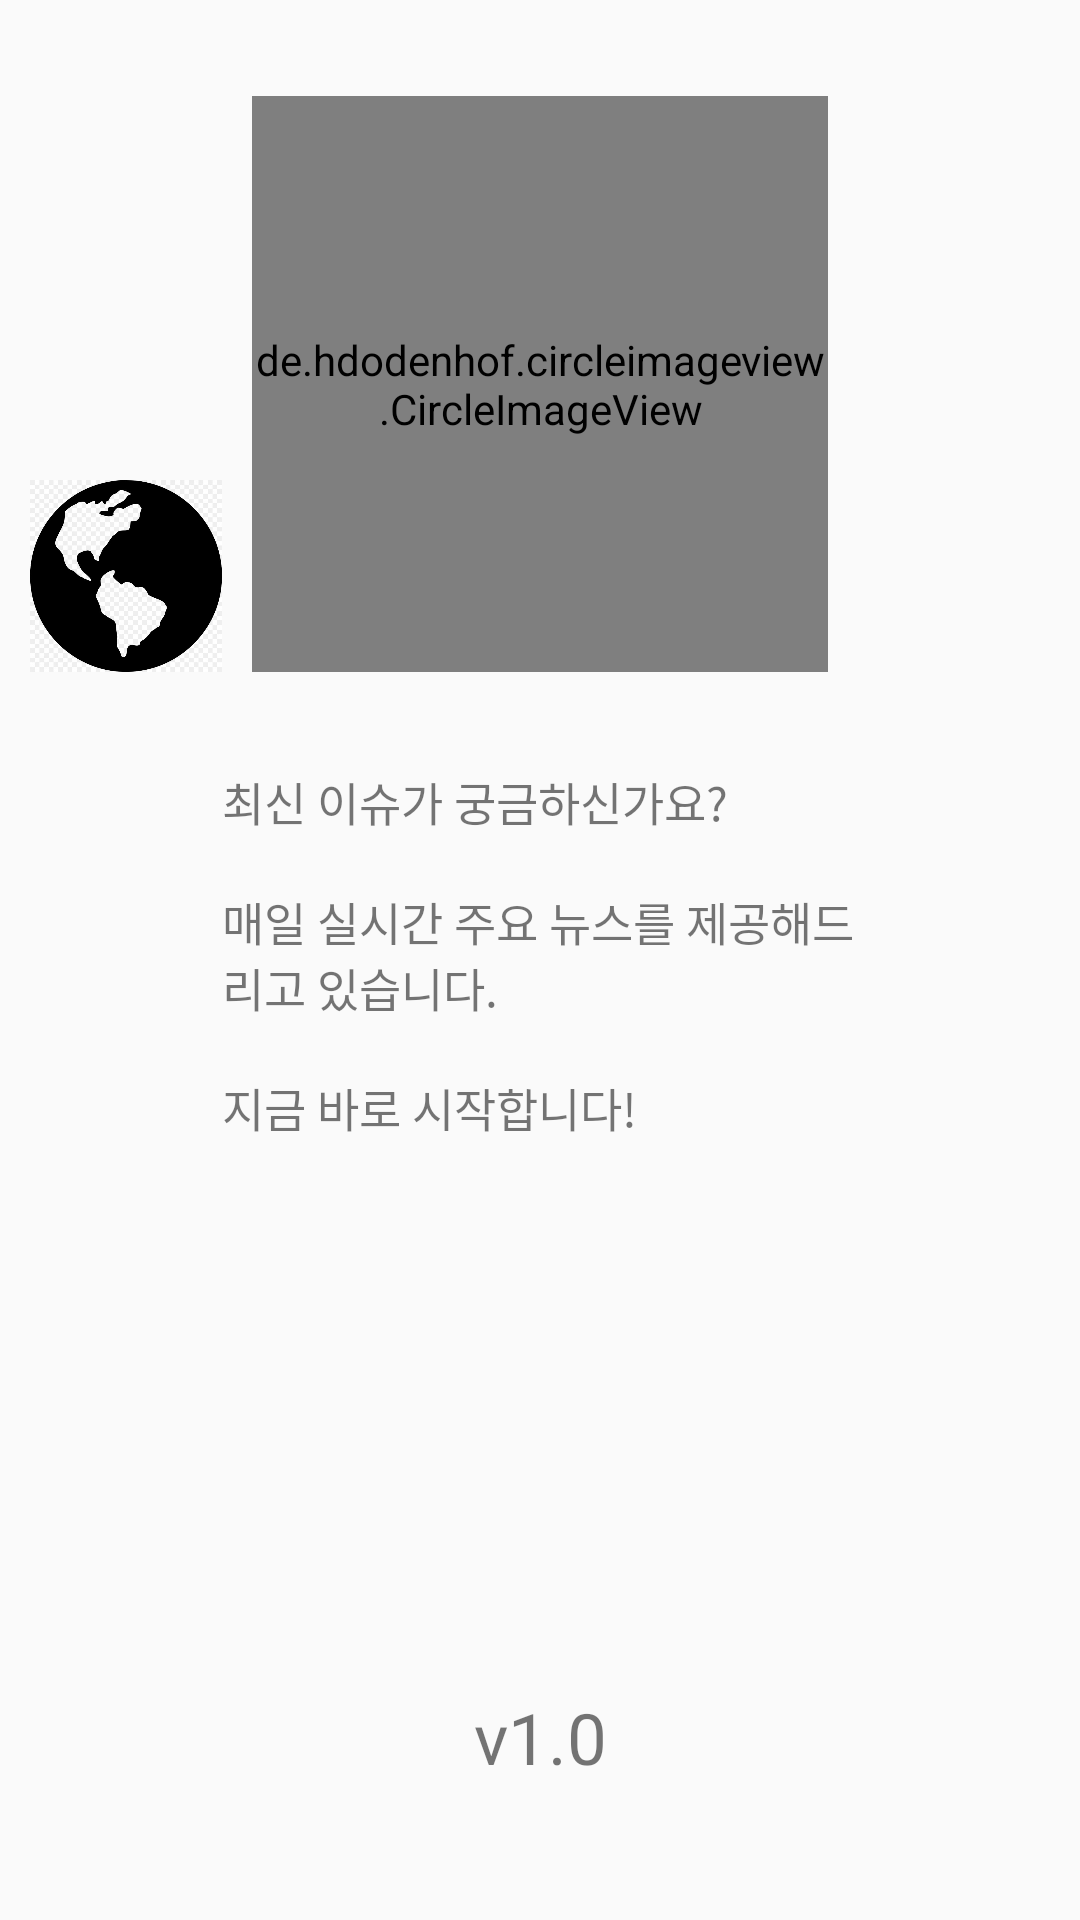

The Android layout XML behind this screen, and the referenced resources:
<!-- AndroidManifest.xml: application theme AppTheme -->
<!-- res/layout/activity_intro.xml -->
<?xml version="1.0" encoding="utf-8"?>
<androidx.constraintlayout.widget.ConstraintLayout xmlns:android="http://schemas.android.com/apk/res/android"
    xmlns:app="http://schemas.android.com/apk/res-auto"
    xmlns:tools="http://schemas.android.com/tools"
    android:id="@+id/rootView_intro"
    android:layout_width="match_parent"
    android:layout_height="match_parent"
    tools:context=".IntroActivity">

    <ImageView
        android:id="@+id/imageView"
        android:layout_width="0dp"
        android:layout_height="0dp"
        android:src="@drawable/img_intro_sub1"
        app:layout_constraintHeight_percent="0.1"
        app:layout_constraintDimensionRatio="1:1"
        app:layout_constraintBottom_toBottomOf="@id/mainImage"
        app:layout_constraintStart_toStartOf="parent"
        app:layout_constraintEnd_toStartOf="@id/mainImage" />

    <de.hdodenhof.circleimageview.CircleImageView
        android:id="@+id/mainImage"
        android:layout_width="0dp"
        android:layout_height="0dp"
        android:src="@drawable/img_intro_main"
        app:layout_constraintHeight_percent="0.3"
        app:layout_constraintDimensionRatio="1:1"
        app:layout_constraintTop_toTopOf="parent"
        app:layout_constraintBottom_toTopOf="@id/mainText"
        app:layout_constraintStart_toStartOf="parent"
        app:layout_constraintEnd_toEndOf="parent"/>

    <ImageView
        android:id="@+id/imageView2"
        android:layout_width="0dp"
        android:layout_height="0dp"
        android:src="@drawable/img_intro_sub2"
        app:layout_constraintHeight_percent="0.1"
        app:layout_constraintDimensionRatio="1:1"
        app:layout_constraintBottom_toBottomOf="@id/mainImage"
        app:layout_constraintStart_toEndOf="@id/mainImage"
        app:layout_constraintEnd_toEndOf="parent" />


    <LinearLayout
        android:id="@+id/mainText"
        android:layout_width="0dp"
        android:layout_height="0dp"
        android:orientation="vertical"
        app:layout_constraintHeight_percent="0.2"
        app:layout_constraintTop_toTopOf="parent"
        app:layout_constraintBottom_toBottomOf="parent"
        app:layout_constraintStart_toEndOf="@id/imageView"
        app:layout_constraintEnd_toStartOf="@id/imageView2">

        <TextView
            android:id="@+id/tv_intro_main1"
            android:layout_width="match_parent"
            android:layout_height="match_parent"
            android:text="@string/intro_main_text"
            app:autoSizeTextType="uniform"/>

    </LinearLayout>



    <TextView
        android:layout_width="0dp"
        android:layout_height="0dp"
        android:text="@string/intro_version_text"
        android:textAlignment="center"
        app:autoSizeTextType="uniform"
        app:layout_constraintHeight_percent="0.05"
        app:layout_constraintVertical_bias="0.8"
        app:layout_constraintTop_toBottomOf="@+id/mainText"
        app:layout_constraintBottom_toBottomOf="parent"
        app:layout_constraintStart_toStartOf="parent"
        app:layout_constraintEnd_toEndOf="parent"/>







</androidx.constraintlayout.widget.ConstraintLayout>
<!-- resources referenced by this layout -->
<resources>
  <!-- drawable img_intro_main: jpg bitmap (drawable, 49831 bytes) -->
  <!-- drawable img_intro_sub1: jpg bitmap (drawable, 48860 bytes) -->
  <string name="intro_main_text">
          최신 이슈가 궁금하신가요?
          \n\n매일 실시간 주요 뉴스를 제공해드리고 있습니다.
          \n\n지금 바로 시작합니다!
      </string>
  <string name="intro_version_text">v1.0</string>
  <style name="AppTheme" parent="Theme.AppCompat.Light.NoActionBar">
      </style>
</resources>
